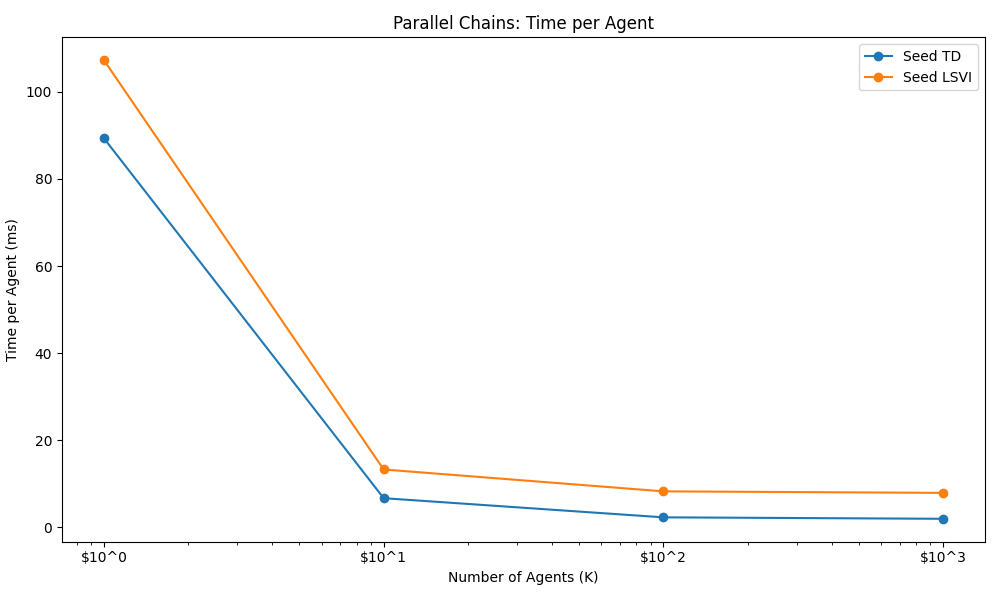

The table this chart was drawn from, first rows:
Algorithm, K=1, K=10, K=100, K=1000, 
Seed TD, 89.33, 6.708, 2.308, 1.974, 
Seed LSVI, 107.3, 13.3, 8.275, 7.927, 
